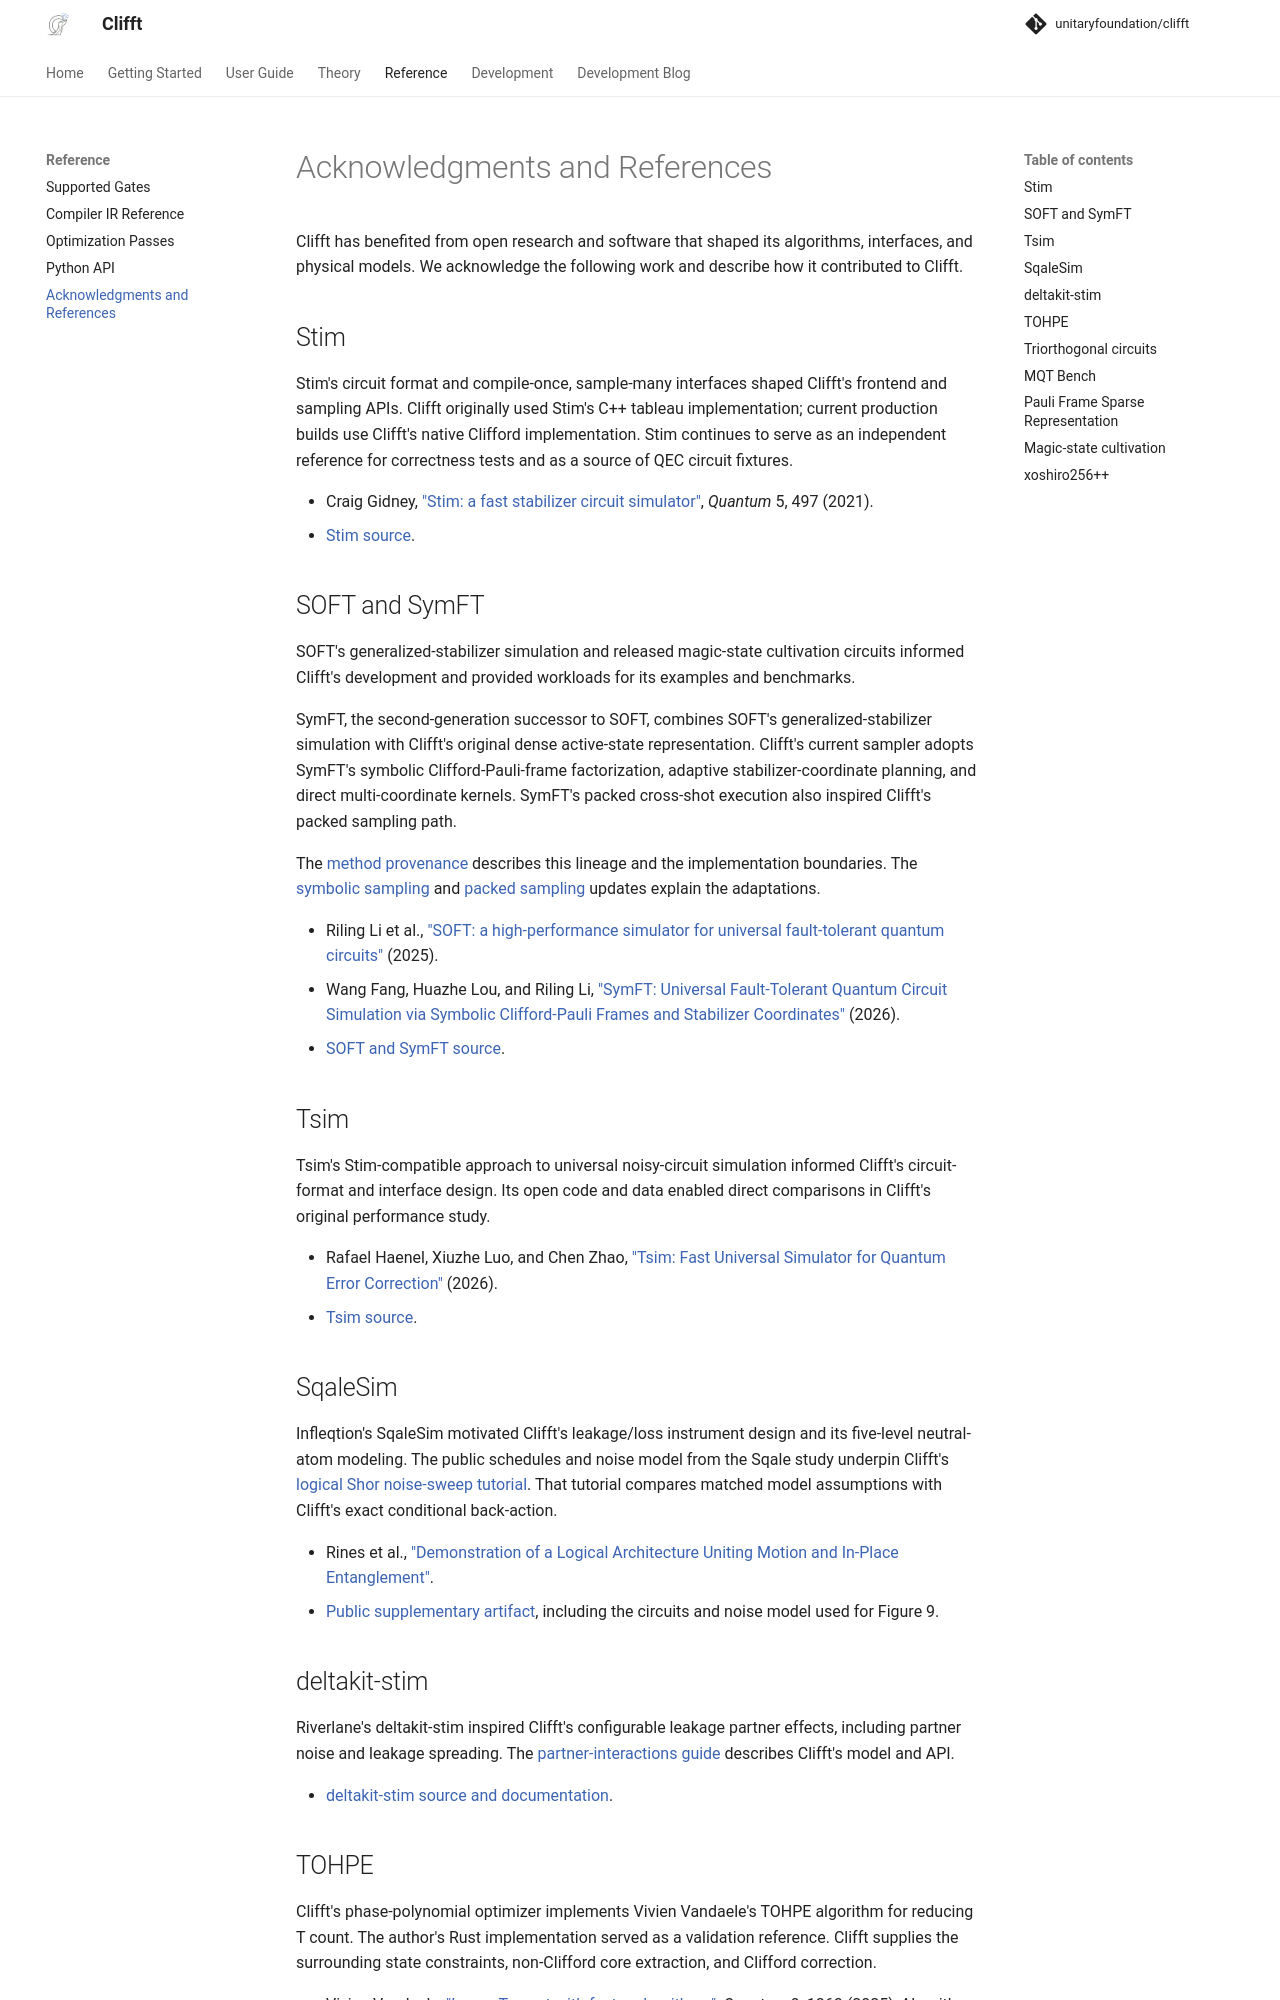

repository: rafaelha/clifft · page: 0.12.0/acknowledgments/index.html · generator: mkdocs

# Acknowledgments and References

Clifft has benefited from open research and software that shaped its algorithms,
interfaces, and physical models. We acknowledge the following work and describe
how it contributed to Clifft.

## Stim

Stim's circuit format and compile-once, sample-many interfaces shaped Clifft's
frontend and sampling APIs. Clifft originally used Stim's C++ tableau
implementation; current production builds use Clifft's native Clifford
implementation. Stim continues to serve as an independent reference for
correctness tests and as a source of QEC circuit fixtures.

- Craig Gidney, ["Stim: a fast stabilizer circuit simulator"](https://doi.org/10.22331/q-2021-07-06-497),
  *Quantum* 5, 497 (2021).
- [Stim source](https://github.com/quantumlib/Stim).

## SOFT and SymFT

SOFT's generalized-stabilizer simulation and released magic-state cultivation
circuits informed Clifft's development and provided workloads for its examples
and benchmarks.

SymFT, the second-generation successor to SOFT, combines SOFT's
generalized-stabilizer simulation with Clifft's original dense active-state
representation. Clifft's current sampler adopts SymFT's symbolic
Clifford-Pauli-frame factorization, adaptive stabilizer-coordinate planning, and
direct multi-coordinate kernels. SymFT's packed cross-shot execution also
inspired Clifft's packed sampling path.

SymFT's [counts-focused CPU optimization work](https://github.com/haoliri0/SOFT/pull/19)
also motivated skipping unused expectation probes in Clifft's scalar aggregate
sampling. This is a Clifft-specific adaptation; SymFT's compiled CPU path falls
back for circuits with expectation probes.

The [method provenance](theory/overview.md#method-provenance) describes this
lineage and the implementation boundaries. The [symbolic sampling](updates/symbolic-sampling.md)
and [packed sampling](updates/packed-sampling.md) updates explain the adaptations.

- Riling Li et al., ["SOFT: a high-performance simulator for universal fault-tolerant quantum circuits"](https://arxiv.org/abs/2512.23037)
  (2025).
- Wang Fang, Huazhe Lou, and Riling Li, ["SymFT: Universal Fault-Tolerant Quantum Circuit Simulation via Symbolic Clifford-Pauli Frames and Stabilizer Coordinates"](https://arxiv.org/abs/2607.28600)
  (2026).
- [SOFT and SymFT source](https://github.com/haoliri0/SOFT).

## Tsim

Tsim's Stim-compatible approach to universal noisy-circuit simulation informed
Clifft's circuit-format and interface design. Its open code and data enabled
direct comparisons in Clifft's original performance study.

- Rafael Haenel, Xiuzhe Luo, and Chen Zhao, ["Tsim: Fast Universal Simulator for Quantum Error Correction"](https://arxiv.org/abs/2604.01059)
  (2026).
- [Tsim source](https://github.com/QuEraComputing/tsim).

## SqaleSim

Infleqtion's SqaleSim motivated Clifft's leakage/loss instrument design and its
five-level neutral-atom modeling. The public schedules and noise model from the
Sqale study underpin Clifft's [logical Shor noise-sweep tutorial](guide/neutral-atom-leakage.md).
That tutorial compares matched model assumptions with Clifft's exact conditional
back-action.

- Rines et al., ["Demonstration of a Logical Architecture Uniting Motion and In-Place Entanglement"](https://arxiv.org/abs/2509.13247).
- [Public supplementary artifact](https://zenodo.org/records/17137995), including
  the circuits and noise model used for Figure 9.

## deltakit-stim

Riverlane's deltakit-stim inspired Clifft's configurable leakage partner effects,
including partner noise and leakage spreading. Its binary leakage ledger and
status-conditioned Pauli randomization also informed the scalar fixed execution
path: Clifft prepares classical status/noise inputs for a shared quantum plan,
with separate readout handling to preserve its classifier correlations. The
[partner-interactions guide](guide/partner-interactions.md) describes Clifft's
model and API.

- [deltakit-stim source and documentation](https://github.com/Deltakit/deltakit-stim).
- [Leakage frame implementation](https://github.com/Deltakit/deltakit-stim/blob/adbcf7ed2fc229e643f53e9d581161ce3d616f87/src/stim/simulators/frame_simulator.inl#L203).

## TOHPE

Clifft's phase-polynomial optimizer implements Vivien Vandaele's TOHPE algorithm
for reducing T count. The author's Rust implementation served as a validation
reference. Clifft supplies the surrounding state constraints, non-Clifford core
extraction, and Clifford correction.

- Vivien Vandaele, ["Lower T-count with faster algorithms"](https://doi.org/10.22331/q-2025-09-16-1860),
  *Quantum* 9, 1860 (2025), Algorithm 2.
- [Author's implementation](https://github.com/VivienVandaele/quantum-circuit-optimization),
  with the [revision used for validation](https://github.com/VivienVandaele/quantum-circuit-optimization/blob/231e6fe9f92d5bb1ebf7459c2a9233f5e74d148e/src/t_opt.rs#L79).
